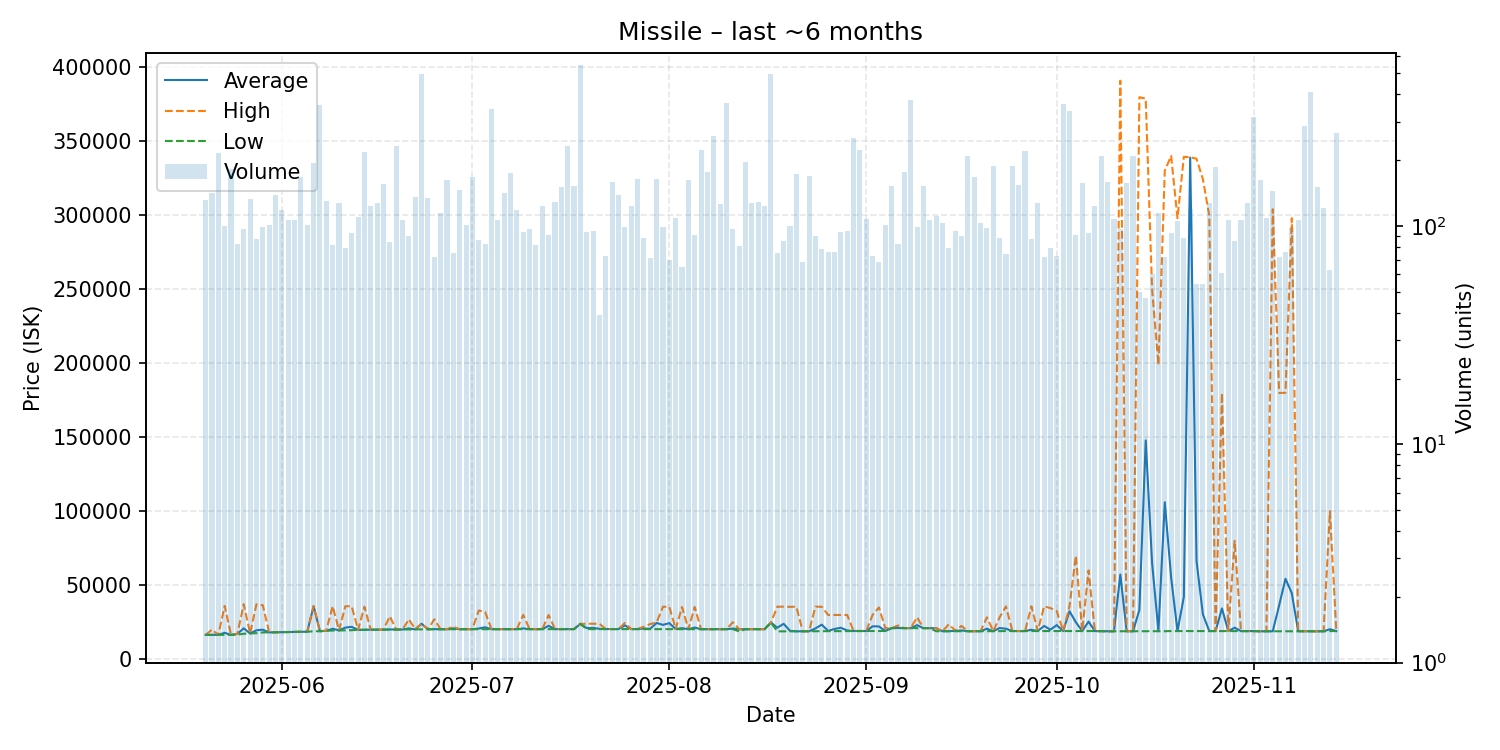

The table this chart was drawn from, first rows:
date, average, highest, lowest, order_count, volume
2025-05-20, 16450, 16450, 16450, 55, 131
2025-05-21, 16470, 20000, 16450, 45, 141
2025-05-22, 16470, 16470, 16470, 32, 216
2025-05-23, 17842, 36000, 16470, 45, 100
2025-05-24, 16470, 16470, 16470, 66, 183
2025-05-25, 17101, 17110, 16600, 50, 83
2025-05-26, 20903, 37190, 17200, 54, 97
2025-05-27, 17410, 17410, 17410, 48, 133
2025-05-28, 19536, 37160, 17600, 54, 87
2025-05-29, 19965, 36495, 18110, 40, 99
2025-05-30, 18120, 18120, 18120, 47, 101
2025-05-31, 18210, 18210, 18210, 47, 138
2025-06-01, 18310, 18310, 18310, 61, 118
2025-06-02, 18400, 18400, 18400, 46, 106
2025-06-03, 18540, 18540, 18540, 53, 107
2025-06-04, 18540, 18540, 18540, 64, 168
2025-06-05, 18540, 18540, 18540, 50, 101
2025-06-06, 35840, 35850, 18900, 59, 194
2025-06-07, 18900, 18900, 18900, 72, 357
2025-06-08, 19220, 19310, 19210, 63, 130
2025-06-09, 20565, 35840, 19365, 41, 82
2025-06-10, 19500, 19510, 19410, 50, 127
2025-06-11, 21375, 35810, 19510, 38, 79
2025-06-12, 21858, 35750, 19610, 46, 93
2025-06-13, 19800, 19800, 19800, 48, 110
2025-06-14, 19910, 35470, 19900, 48, 219
2025-06-15, 19930, 19940, 19920, 48, 123
2025-06-16, 19955, 19980, 19940, 59, 128
2025-06-17, 20020, 20020, 20020, 53, 155
2025-06-18, 20131, 29000, 20030, 46, 84
2025-06-19, 20040, 20040, 20040, 61, 233
2025-06-20, 20100, 20100, 20100, 52, 106
2025-06-21, 20811, 26975, 20100, 45, 90
2025-06-22, 20170, 20170, 20170, 58, 135
2025-06-23, 23980, 23980, 20200, 54, 494
2025-06-24, 20210, 20210, 20210, 47, 134
2025-06-25, 20333, 26950, 20240, 34, 72
2025-06-26, 20250, 20250, 20250, 51, 115
2025-06-27, 20260, 20260, 20260, 34, 162
2025-06-28, 20861, 22000, 20270, 37, 75
2025-06-29, 20280, 20280, 20280, 54, 146
2025-06-30, 20290, 20290, 20290, 52, 101
2025-07-01, 20290, 20290, 20290, 55, 168
2025-07-02, 20739, 32920, 20310, 43, 86
2025-07-03, 21573, 31940, 20310, 39, 83
2025-07-04, 20310, 20310, 20310, 42, 344
2025-07-05, 20310, 20310, 20310, 45, 107
2025-07-06, 20310, 20310, 20310, 64, 142
2025-07-07, 20310, 20310, 20310, 40, 175
2025-07-08, 20310, 20310, 20310, 37, 118
2025-07-09, 20823, 29980, 20310, 49, 94
2025-07-10, 20310, 20320, 20310, 35, 97
2025-07-11, 20314, 20320, 20310, 44, 82
2025-07-12, 20320, 20320, 20320, 60, 124
2025-07-13, 22575, 29870, 20320, 41, 91
2025-07-14, 20330, 20330, 20330, 52, 129
2025-07-15, 20350, 20350, 20350, 48, 151
2025-07-16, 20350, 20350, 20350, 37, 232
2025-07-17, 20340, 20340, 20340, 45, 153
2025-07-18, 23900, 23900, 23900, 36, 543
... 119 more rows
